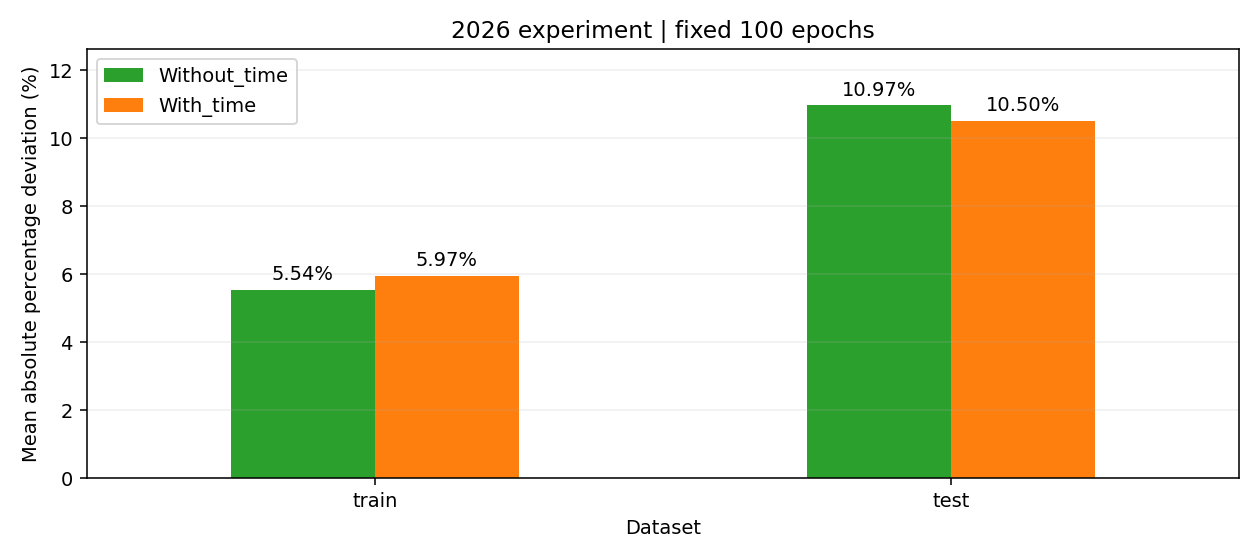

The table this chart was drawn from, first rows:
Split, N, Start, End, Without_time_MAPE_percent, With_time_MAPE_percent, Change_percentage_points
train, 3685, 2012-05-09, 2025-12-31, 5.544, 5.966, 0.4222
test, 152, 2026-01-01, 2026-07-23, 10.97, 10.5, -0.468
